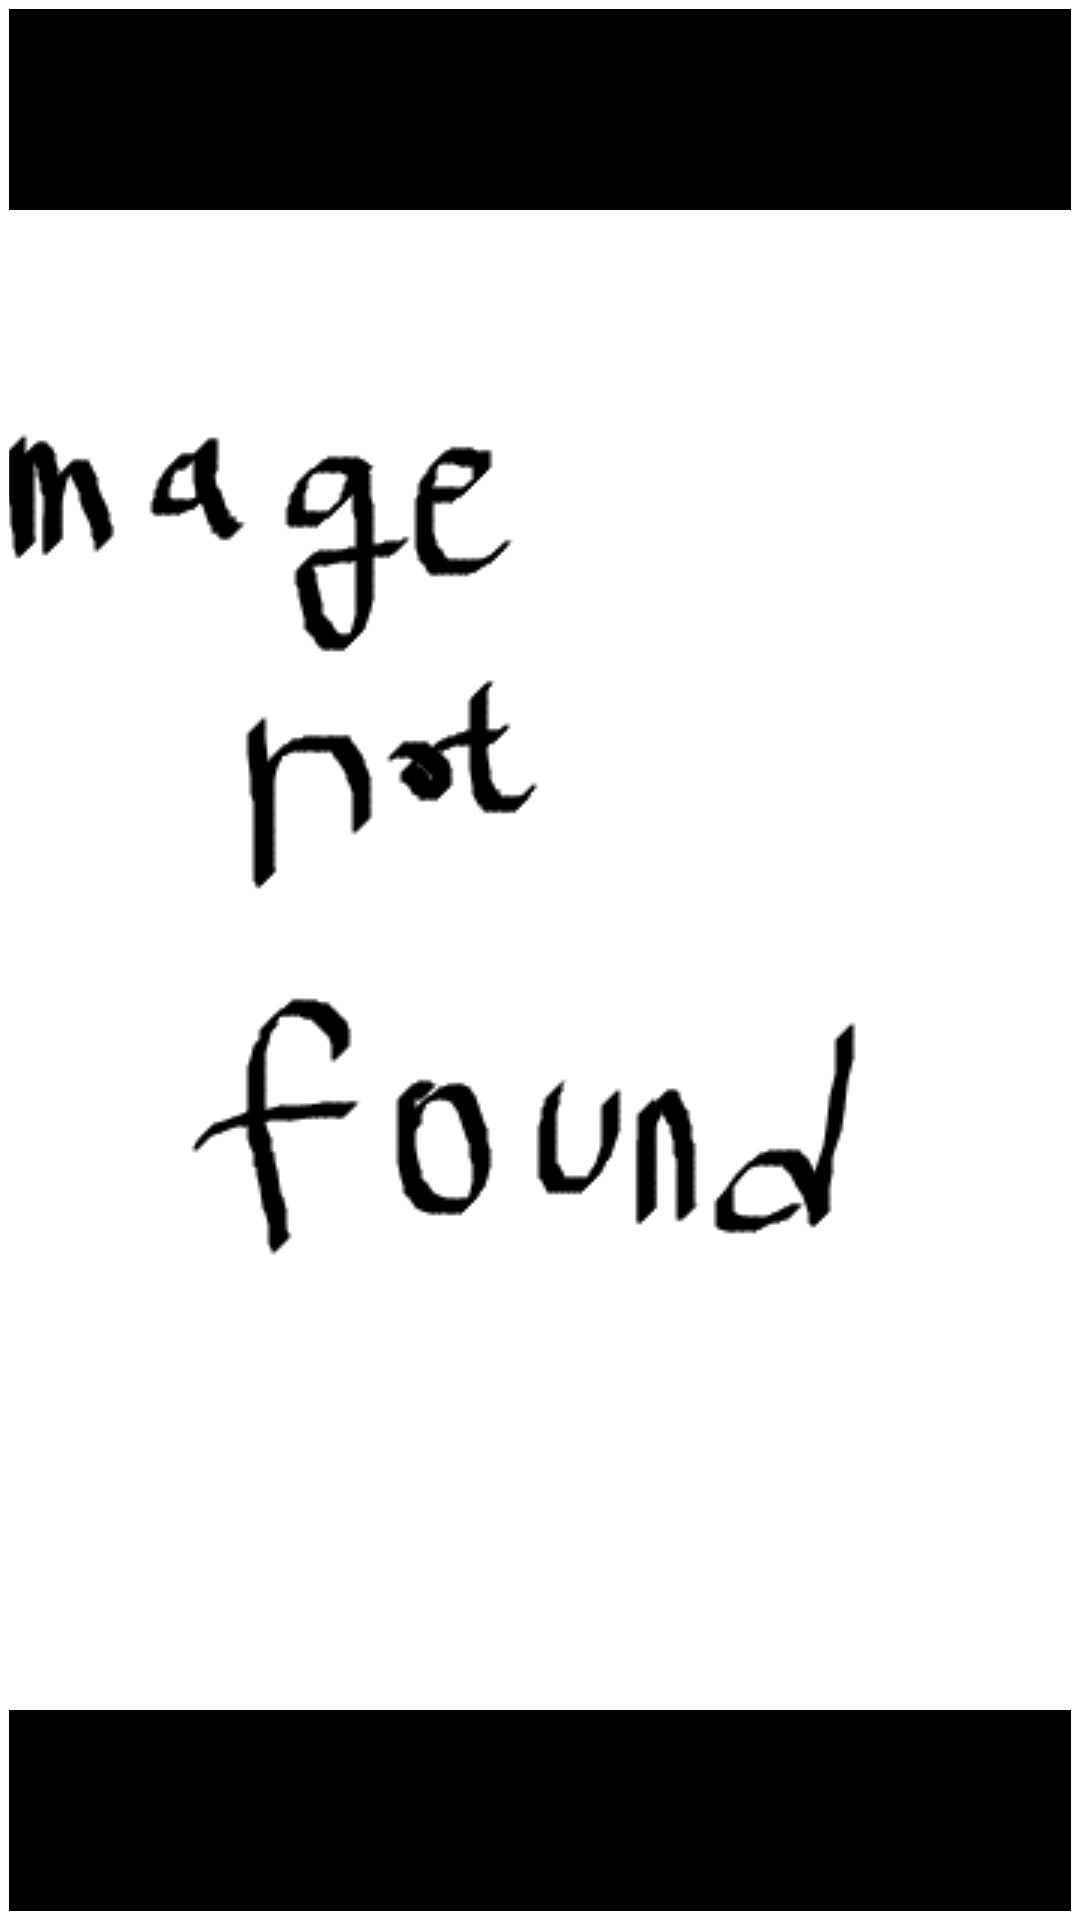

This screen was rendered from an Android layout file. Write that file and the resources it references.
<!-- AndroidManifest.xml: application theme Theme.Mol12345 -->
<!-- res/layout/gallery_list_item.xml -->
<?xml version="1.0" encoding="utf-8"?>
<LinearLayout xmlns:android="http://schemas.android.com/apk/res/android"
    android:layout_width="120dp"
    android:layout_height="120dp"
    android:orientation="horizontal"
>

    <ImageButton
        android:id="@+id/gallery_image"
        android:layout_width="match_parent"
        android:layout_height="match_parent"
        android:src="@drawable/image_default"
        android:background="#000000"
        android:layout_marginStart="3dp"
        android:layout_marginEnd="3dp"
        android:layout_marginTop="3dp"
        android:layout_marginBottom="3dp"
        />

</LinearLayout>
<!-- resources referenced by this layout -->
<resources>
  <!-- drawable image_default: png bitmap (drawable, 10311 bytes) -->
  <style name="Theme.Mol12345" parent="Theme.MaterialComponents.DayNight.DarkActionBar">
          
          <item name="colorPrimary">@color/black</item>
          <item name="colorPrimaryVariant">@color/black</item>
          <item name="colorOnPrimary">@color/white</item>
          
          <item name="colorSecondary">@color/teal_200</item>
          <item name="colorSecondaryVariant">@color/teal_700</item>
          <item name="colorOnSecondary">@color/black</item>
          
          <item name="android:statusBarColor">?attr/colorPrimaryVariant</item>
          
      </style>
  <color name="black">#FF000000</color>
  <color name="white">#FFFFFFFF</color>
  <color name="teal_200">#FF03DAC5</color>
  <color name="teal_700">#FF018786</color>
</resources>
